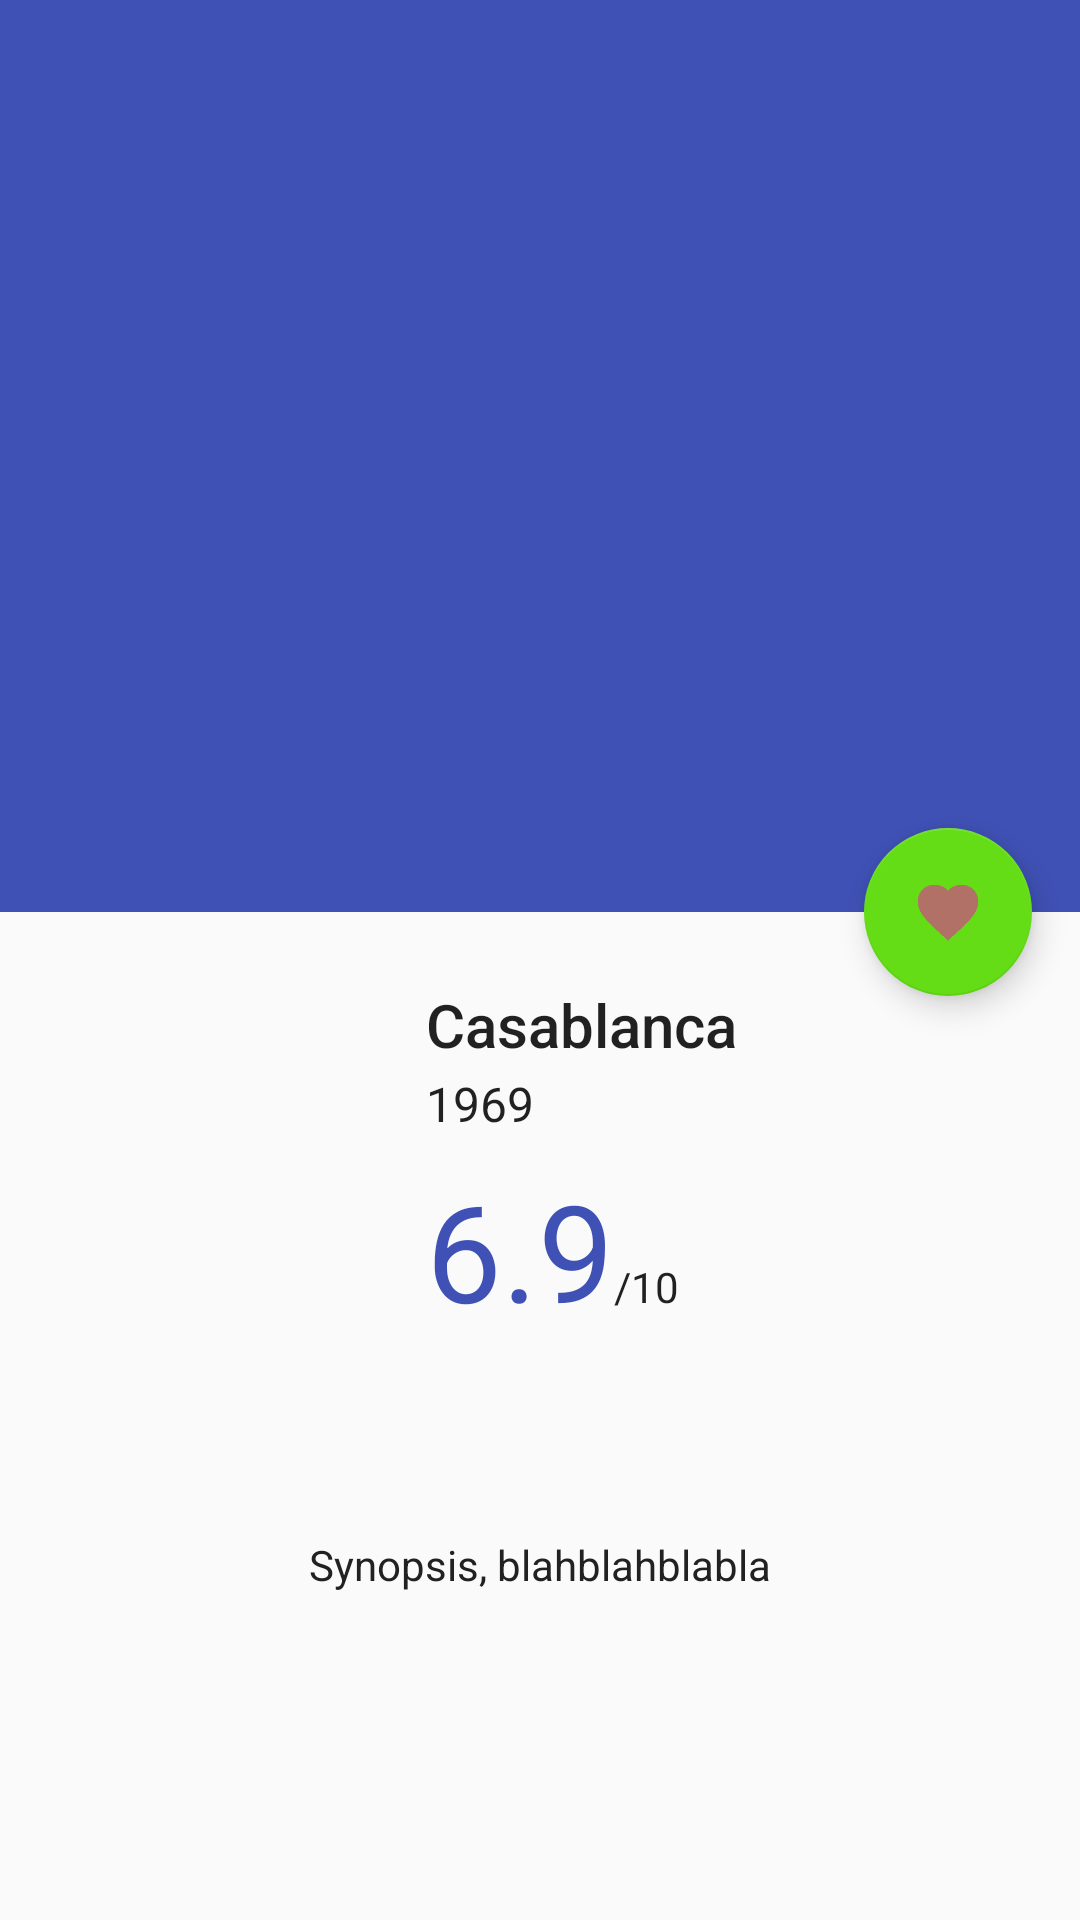

Write the Android layout XML for this screen, with the resource values it uses.
<!-- AndroidManifest.xml: application theme AppTheme -->
<!-- res/layout/detail_main.xml -->
<?xml version="1.0" encoding="utf-8"?>
<androidx.coordinatorlayout.widget.CoordinatorLayout
    xmlns:android="http://schemas.android.com/apk/res/android"
    xmlns:app="http://schemas.android.com/apk/res-auto"
    android:layout_width="match_parent"
    android:layout_height="match_parent"
    android:fitsSystemWindows="true" >

    <com.google.android.material.appbar.AppBarLayout
        android:id="@+id/app_bar"
        android:layout_width="match_parent"
        android:layout_height="304dp"
        android:theme="@style/AppTheme.AppBarOverlay"
        android:fitsSystemWindows="true" >

        <com.google.android.material.appbar.CollapsingToolbarLayout
            android:id="@+id/collapse_toolbar"
            android:layout_width="match_parent"
            android:layout_height="match_parent"
            android:fitsSystemWindows="true"
            app:contentScrim="?attr/colorPrimary"
            android:elevation="5dp"
            app:layout_scrollFlags="scroll|exitUntilCollapsed">

            <ImageView
                android:id="@+id/imgToolbarParallax"
                android:layout_width="match_parent"
                android:layout_height="match_parent"
                android:scaleType="centerCrop"
                android:fitsSystemWindows="true"
                app:layout_collapseMode="parallax" />

            <include
                android:id="@+id/toolbar"
                layout="@layout/toolbar" />

        </com.google.android.material.appbar.CollapsingToolbarLayout>

    </com.google.android.material.appbar.AppBarLayout>

    <com.google.android.material.floatingactionbutton.FloatingActionButton
        android:id="@+id/fab"
        android:layout_width="wrap_content"
        android:layout_height="wrap_content"
        android:layout_margin="@dimen/fab_margin"
        app:srcCompat="@drawable/ic_nofavorite_heart"
        android:elevation="5dp"
        app:layout_anchor="@id/app_bar"
        app:layout_anchorGravity="bottom|end" />

    <include layout="@layout/detail_content" />

</androidx.coordinatorlayout.widget.CoordinatorLayout>
<!-- res/layout/toolbar.xml (included above) -->
<androidx.appcompat.widget.Toolbar
    xmlns:app="http://schemas.android.com/apk/res-auto"
    xmlns:android="http://schemas.android.com/apk/res/android"
    android:id="@+id/toolbar"
    android:gravity="bottom"
    android:layout_width="match_parent"
    android:layout_height="?attr/actionBarSize"
    app:titleTextAppearance="@style/ToolbarTitle"
    app:popupTheme="@style/AppTheme.PopupOverlay"
    app:layout_collapseMode="pin">

</androidx.appcompat.widget.Toolbar>
<!-- res/layout/detail_content.xml (included above) -->
<androidx.core.widget.NestedScrollView xmlns:android="http://schemas.android.com/apk/res/android"
    xmlns:app="http://schemas.android.com/apk/res-auto"
    xmlns:tools="http://schemas.android.com/tools"
    android:layout_width="match_parent"
    android:layout_height="match_parent"
    app:layout_behavior="@string/appbar_scrolling_view_behavior">

    <LinearLayout
        android:id="@+id/movieTrailerContainer"
        android:layout_width="match_parent"
        android:layout_height="wrap_content"
        android:paddingBottom="16dp"
        android:paddingTop="16dp"
        android:orientation="vertical">

        <RelativeLayout
            android:layout_width="match_parent"
            android:layout_height="wrap_content"
            android:clipChildren="false" >

            <ImageView
                android:id="@+id/placePoster"
                android:layout_width="110dp"
                android:layout_height="160dp"
                android:layout_marginLeft="16dp"
                android:layout_marginTop="16dp" />

            <TextView
                android:id="@+id/tv_title"
                android:layout_width="wrap_content"
                android:layout_height="wrap_content"
                android:layout_marginEnd="16dp"
                android:layout_marginLeft="16dp"
                android:layout_marginRight="16dp"
                android:layout_marginStart="16dp"
                android:layout_marginTop="8dp"
                android:layout_toEndOf="@id/placePoster"
                android:layout_toRightOf="@id/placePoster"
                android:ellipsize="end"
                android:maxLines="2"
                android:textAppearance="@style/TextAppearance.AppCompat.Title"
                tools:text="Casablanca" />

            <TextView
                android:id="@+id/tv_date"
                android:layout_width="wrap_content"
                android:layout_height="wrap_content"
                android:layout_below="@id/tv_title"
                android:layout_marginEnd="8dp"
                android:layout_marginLeft="16dp"
                android:layout_marginRight="8dp"
                android:layout_marginStart="16dp"
                android:layout_marginTop="2dp"
                android:layout_toEndOf="@id/placePoster"
                android:layout_toRightOf="@id/placePoster"
                android:textAppearance="@style/TextAppearance.AppCompat.Subhead"
                tools:text="1969" />

            <LinearLayout
                android:id="@+id/rating_container"
                android:layout_width="wrap_content"
                android:layout_height="wrap_content"
                android:layout_below="@id/tv_date"
                android:layout_marginLeft="16dp"
                android:layout_marginStart="16dp"
                android:layout_marginTop="8dp"
                android:layout_toEndOf="@id/placePoster"
                android:layout_toRightOf="@id/placePoster"
                android:clipChildren="false"
                android:gravity="bottom"
                android:orientation="horizontal">

                <TextView
                    android:id="@+id/tv_rating"
                    android:layout_width="wrap_content"
                    android:layout_height="wrap_content"
                    android:textAppearance="@style/TextAppearance.AppCompat.Display2"
                    android:textColor="@color/colorPrimary"
                    tools:text="6.9" />

                <TextView
                    android:layout_width="wrap_content"
                    android:layout_height="wrap_content"
                    android:layout_marginTop="8dp"
                    android:text="@string/detail_ratings_literal_10"
                    android:textAppearance="@style/TextAppearance.AppCompat.Body1" />
            </LinearLayout>

            <TextView
                android:id="@+id/tv_synopsis"
                android:layout_width="wrap_content"
                android:layout_height="wrap_content"
                android:layout_below="@id/placePoster"
                android:layout_centerHorizontal="true"
                android:layout_margin="16dp"
                android:lineSpacingMultiplier="@dimen/line_spacing_value"
                android:textAppearance="@style/TextAppearance.AppCompat.Body1"
                android:textColor="@color/primary_text"
                tools:text="Synopsis, blahblahblabla" />

        </RelativeLayout>

    </LinearLayout>
</androidx.core.widget.NestedScrollView>
<!-- resources referenced by this layout -->
<resources>
  <color name="colorPrimary">#3F51B5</color>
  <color name="primary_text">#212121</color>
  <dimen name="fab_margin">16dp</dimen>
  <item name="line_spacing_value" type="dimen" format="float">1.15</item>
  <!-- drawable ic_nofavorite_heart: png bitmap (drawable, 3489 bytes) -->
  <string name="detail_ratings_literal_10" translatable="false">/10</string>
  <style name="AppTheme.AppBarOverlay" parent="ThemeOverlay.AppCompat.Dark.ActionBar" />
  <style name="AppTheme.PopupOverlay" parent="ThemeOverlay.AppCompat.Light" />
  <style name="ToolbarTitle" parent="@style/TextAppearance.Widget.AppCompat.Toolbar.Title">
          <item name="android:textSize">20sp</item>
      </style>
  <style name="AppTheme" parent="Theme.AppCompat.Light.DarkActionBar">
          
          <item name="colorPrimary">@color/colorPrimary</item>
          <item name="colorPrimaryDark">@color/colorPrimaryDark</item>
          <item name="colorAccent">@color/colorAccent</item>
      </style>
  <color name="colorPrimaryDark">#303F9F</color>
  <color name="colorAccent">#64dd17</color>
</resources>
